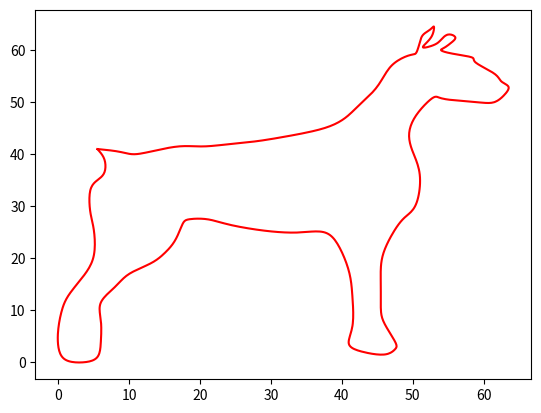

This figure's Python source:
import matplotlib.pyplot as plt 
xy = [5.5, 8.5, 10.5, 13, 17, 20.5, 24.5, 28, 32.5, 37.5, 40.5, 42.5, 45, 47,
49.5, 50.5, 51, 51.5, 52.5, 53, 52.8, 52, 51.5, 53, 54, 55, 56, 55.5, 54.5, 54, 55, 57, 58.5,
59, 61.5, 62.5, 63.5, 63, 61.5, 59, 55, 53.5, 52.5, 50.5, 49.5, 50, 51, 50.5, 49, 47.5, 46,
45.5, 45.5, 45.5, 46, 47.5, 47.5, 46, 43, 41, 41.5, 41.5, 41, 39.5, 37.5, 34.5, 31.5, 28, 24,
21, 18.5, 17.5, 16.5, 15, 13, 10, 8, 6, 6, 6, 5.5, 3.5, 1, 0, 0, 0.5, 1.5, 3.5, 5, 5, 4.5, 4.5, 5.5,
6.5, 6.5, 5.5]
yy = [41, 40.5, 40, 40.5, 41.5, 41.5, 42, 42.5, 43.5, 45, 47, 49.5, 53, 57, 59,
59.5, 61.5, 63, 64, 64.5, 63, 61.5, 60.5, 61, 62, 63, 62.5, 61.5, 60.5, 60, 59.5, 59, 58.5,
57.5, 55.5, 54, 53, 51.5, 50, 50, 50.5, 51, 50.5, 47.5, 44, 40.5, 36, 30.5, 28, 25.5, 21.5,
18, 14.5, 10.5, 7.50, 4, 2.50, 1.50, 2, 3.50, 7, 12.5, 17.5, 22.5, 25, 25, 25, 25.5, 26.5,
27.5, 27.5, 26.5, 23.5, 21, 19, 17, 14.5, 11.5, 8, 4, 1, 0, 0.5, 3, 6.50, 10, 13, 16.5, 20.5,
25.5, 29, 33, 35, 36.5, 39, 41]

def h(k, xy):
    return xy[k] - xy[k - 1]

def lambdak(k, xy):
    if k == 0:
        return 0
    return h(k, xy) / (h(k, xy) + h(k + 1, xy))

def iloraz_roznicowy(xs, ys):
    if len(xs) == 1:
        return ys[0]
    return (iloraz_roznicowy(xs[1:], ys[1:]) - iloraz_roznicowy(xs[:-1], ys[:-1])) / (xs[-1] - xs[0])

def dk(k, xs, ys):
    if k == 0:
        return 0
    return 6 * iloraz_roznicowy(xs[(k - 1):(k + 2)], ys[(k - 1):(k + 2)])

def m(xs, ys):
    n = len(xs) - 1
    q = [0 for _ in range(n)]                          
    u = [0 for _ in range(n)]
    l = [lambdak(k, xs) for k in range(n)]
    d = [dk(k, xs, ys) for k in range(n)]
    for i in range(1, n):
        p = l[i] * q[i - 1] + 2
        q[i] = (l[i] - 1) / p
        u[i] = (d[i] - l[i] * u[i - 1]) / p
    m = [0 for _ in range(n + 1)]
    m[n - 1] = u[n - 1]
    for i in range(n - 2, 0, -1):
        m[i] = u[i] + q[i] * m[i + 1]
    return m

def sk(xs, ys, ms, k):
    return lambda x: \
        ((ms[k - 1] * (xs[k] - x) ** 3) / 6 + (ms[k] * (x - xs[k - 1]) ** 3) / 6 + \
        (ys[k - 1] - (ms[k - 1] * h(k, xs) ** 2) / 6) * (xs[k] - x) + \
        (ys[k] - (ms[k] * h(k, xs) ** 2) / 6) * (x - xs[k - 1])) / h(k, xs)

def get_s(xs, ys):
    ms = m(xs, ys)
    def res(x):
        for i in range(1, len(xs)):
            if xs[i - 1] <= x < xs[i]:
                return sk(xs, ys, ms, i)(x)
    return res 

t = [k / len(xy) for k in range(len(xy))]
sx = get_s(t, xy)
sy = get_s(t, yy)

M = 1000
uu = [k / M for k in range(M)]

plt.plot([sx(u) for u in uu], [sy(u) for u in uu], "r-")
plt.show()